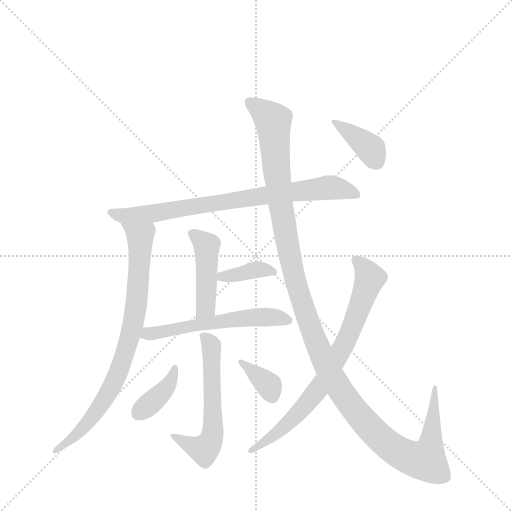
t = 0.00 s
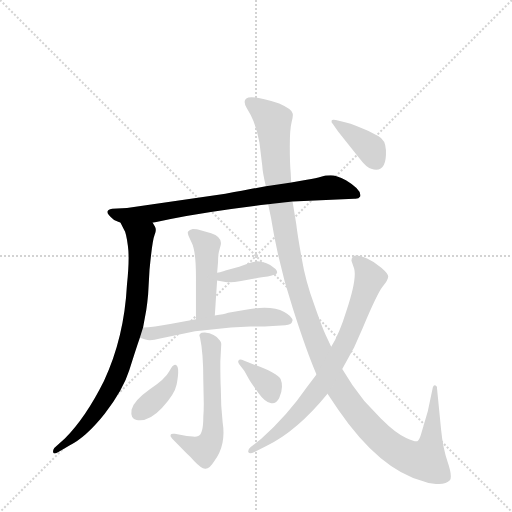
t = 1.82 s
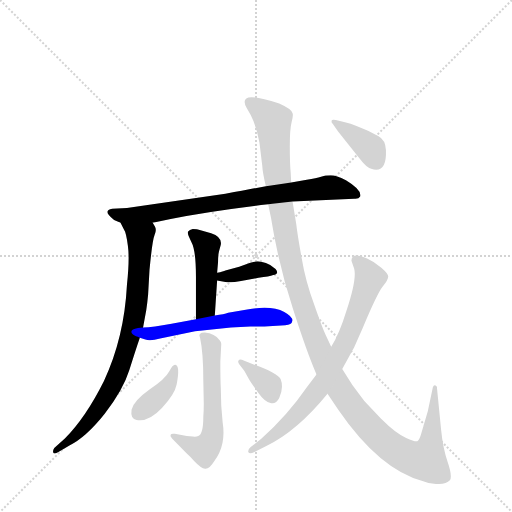
t = 3.63 s
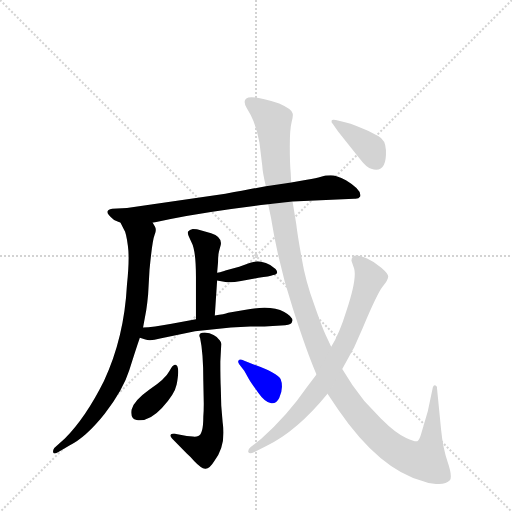
t = 5.45 s
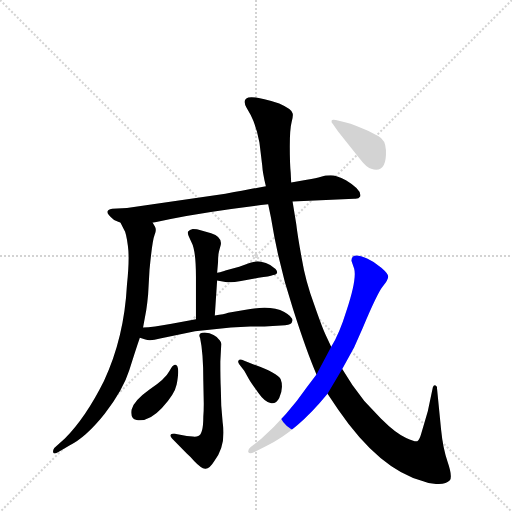
t = 7.27 s
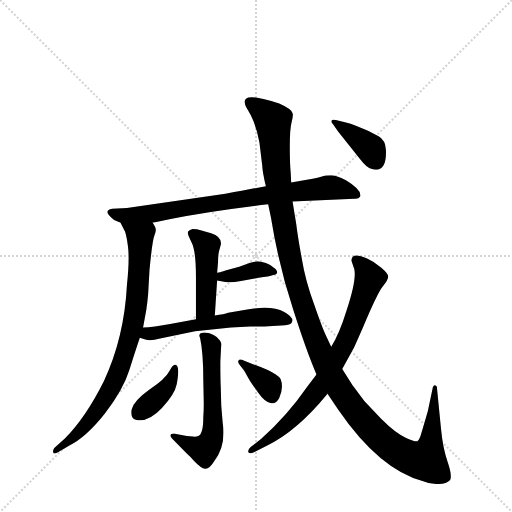
t = 9.08 s

The animated SVG that drew these frames (rendered in a browser with its animation timeline set to each time). Animation: 11 CSS @keyframes rules; one cycle of 9.08 s.

<svg version="1.1" viewBox="0 0 1024 1024" xmlns="http://www.w3.org/2000/svg">
  <g stroke="lightgray" stroke-dasharray="1,1" stroke-width="1" transform="scale(4, 4)">
    <line x1="0" y1="0" x2="256" y2="256"></line>
    <line x1="256" y1="0" x2="0" y2="256"></line>
    <line x1="128" y1="0" x2="128" y2="256"></line>
    <line x1="0" y1="128" x2="256" y2="128"></line>
  </g>
  <g transform="scale(0.92, -0.92) translate(60, -900)">
    <style type="text/css">
      
        @keyframes keyframes0 {
          from {
            stroke: blue;
            stroke-dashoffset: 792;
            stroke-width: 128;
          }
          72% {
            animation-timing-function: step-end;
            stroke: blue;
            stroke-dashoffset: 0;
            stroke-width: 128;
          }
          to {
            stroke: black;
            stroke-width: 1024;
          }
        }
        #make-me-a-hanzi-animation-0 {
          animation: keyframes0 0.89453125s both;
          animation-delay: 0s;
          animation-timing-function: linear;
        }
      
        @keyframes keyframes1 {
          from {
            stroke: blue;
            stroke-dashoffset: 825;
            stroke-width: 128;
          }
          73% {
            animation-timing-function: step-end;
            stroke: blue;
            stroke-dashoffset: 0;
            stroke-width: 128;
          }
          to {
            stroke: black;
            stroke-width: 1024;
          }
        }
        #make-me-a-hanzi-animation-1 {
          animation: keyframes1 0.92138671875s both;
          animation-delay: 0.89453125s;
          animation-timing-function: linear;
        }
      
        @keyframes keyframes2 {
          from {
            stroke: blue;
            stroke-dashoffset: 454;
            stroke-width: 128;
          }
          60% {
            animation-timing-function: step-end;
            stroke: blue;
            stroke-dashoffset: 0;
            stroke-width: 128;
          }
          to {
            stroke: black;
            stroke-width: 1024;
          }
        }
        #make-me-a-hanzi-animation-2 {
          animation: keyframes2 0.6194661458333334s both;
          animation-delay: 1.81591796875s;
          animation-timing-function: linear;
        }
      
        @keyframes keyframes3 {
          from {
            stroke: blue;
            stroke-dashoffset: 369;
            stroke-width: 128;
          }
          55% {
            animation-timing-function: step-end;
            stroke: blue;
            stroke-dashoffset: 0;
            stroke-width: 128;
          }
          to {
            stroke: black;
            stroke-width: 1024;
          }
        }
        #make-me-a-hanzi-animation-3 {
          animation: keyframes3 0.55029296875s both;
          animation-delay: 2.4353841145833335s;
          animation-timing-function: linear;
        }
      
        @keyframes keyframes4 {
          from {
            stroke: blue;
            stroke-dashoffset: 574;
            stroke-width: 128;
          }
          65% {
            animation-timing-function: step-end;
            stroke: blue;
            stroke-dashoffset: 0;
            stroke-width: 128;
          }
          to {
            stroke: black;
            stroke-width: 1024;
          }
        }
        #make-me-a-hanzi-animation-4 {
          animation: keyframes4 0.7171223958333334s both;
          animation-delay: 2.9856770833333335s;
          animation-timing-function: linear;
        }
      
        @keyframes keyframes5 {
          from {
            stroke: blue;
            stroke-dashoffset: 579;
            stroke-width: 128;
          }
          65% {
            animation-timing-function: step-end;
            stroke: blue;
            stroke-dashoffset: 0;
            stroke-width: 128;
          }
          to {
            stroke: black;
            stroke-width: 1024;
          }
        }
        #make-me-a-hanzi-animation-5 {
          animation: keyframes5 0.72119140625s both;
          animation-delay: 3.702799479166667s;
          animation-timing-function: linear;
        }
      
        @keyframes keyframes6 {
          from {
            stroke: blue;
            stroke-dashoffset: 388;
            stroke-width: 128;
          }
          56% {
            animation-timing-function: step-end;
            stroke: blue;
            stroke-dashoffset: 0;
            stroke-width: 128;
          }
          to {
            stroke: black;
            stroke-width: 1024;
          }
        }
        #make-me-a-hanzi-animation-6 {
          animation: keyframes6 0.5657552083333334s both;
          animation-delay: 4.423990885416667s;
          animation-timing-function: linear;
        }
      
        @keyframes keyframes7 {
          from {
            stroke: blue;
            stroke-dashoffset: 358;
            stroke-width: 128;
          }
          54% {
            animation-timing-function: step-end;
            stroke: blue;
            stroke-dashoffset: 0;
            stroke-width: 128;
          }
          to {
            stroke: black;
            stroke-width: 1024;
          }
        }
        #make-me-a-hanzi-animation-7 {
          animation: keyframes7 0.5413411458333334s both;
          animation-delay: 4.98974609375s;
          animation-timing-function: linear;
        }
      
        @keyframes keyframes8 {
          from {
            stroke: blue;
            stroke-dashoffset: 1335;
            stroke-width: 128;
          }
          81% {
            animation-timing-function: step-end;
            stroke: blue;
            stroke-dashoffset: 0;
            stroke-width: 128;
          }
          to {
            stroke: black;
            stroke-width: 1024;
          }
        }
        #make-me-a-hanzi-animation-8 {
          animation: keyframes8 1.33642578125s both;
          animation-delay: 5.531087239583333s;
          animation-timing-function: linear;
        }
      
        @keyframes keyframes9 {
          from {
            stroke: blue;
            stroke-dashoffset: 771;
            stroke-width: 128;
          }
          72% {
            animation-timing-function: step-end;
            stroke: blue;
            stroke-dashoffset: 0;
            stroke-width: 128;
          }
          to {
            stroke: black;
            stroke-width: 1024;
          }
        }
        #make-me-a-hanzi-animation-9 {
          animation: keyframes9 0.87744140625s both;
          animation-delay: 6.867513020833333s;
          animation-timing-function: linear;
        }
      
        @keyframes keyframes10 {
          from {
            stroke: blue;
            stroke-dashoffset: 381;
            stroke-width: 128;
          }
          55% {
            animation-timing-function: step-end;
            stroke: blue;
            stroke-dashoffset: 0;
            stroke-width: 128;
          }
          to {
            stroke: black;
            stroke-width: 1024;
          }
        }
        #make-me-a-hanzi-animation-10 {
          animation: keyframes10 0.56005859375s both;
          animation-delay: 7.744954427083333s;
          animation-timing-function: linear;
        }
      
    </style>
    
      <path d="M 272 416 L 311 424 Q 397 441 523 456 L 576 462 L 710 468 Q 720 467 723 473 Q 727 487 692 508 Q 671 519 659 519 Q 647 519 638 516 Q 628 513 607 509 L 573 503 L 518 495 L 490 490 Q 471 486 430 479 L 216 448 L 184 446 Q 161 442 188 422 L 202 416 L 272 416 Z" fill="lightgray"></path>
    
      <path d="M 251 188 L 258 226 Q 260 239 262 260 L 265 313 Q 271 377 276 389 Q 281 400 277 407 L 272 416 C 261 444 189 443 202 416 L 210 400 Q 214 395 218 366 Q 222 337 216 281 Q 210 166 166 72 Q 126 -8 81 -53 L 58 -74 Q 54 -80 56 -84 Q 57 -88 66 -83 L 90 -69 Q 127 -51 168 1 Q 208 53 221 95 Q 234 137 244 166 L 251 188 Z" fill="lightgray"></path>
    
      <path d="M 407 214 L 412 290 L 412 307 L 414 330 Q 414 344 416 353 L 420 368 Q 423 385 399 393 L 378 399 Q 368 402 359 402 Q 352 400 349 397 Q 347 395 350 387 L 356 374 Q 366 356 366 298 L 366 206 C 366 176 405 184 407 214 Z" fill="lightgray"></path>
    
      <path d="M 412 290 L 430 287 Q 442 285 464 289 L 502 296 Q 526 299 534 302 Q 548 305 539 315 Q 530 324 518 328 Q 506 332 500 332 Q 494 332 484 329 L 460 320 L 430 312 Q 426 310 412 307 C 383 301 382 295 412 290 Z" fill="lightgray"></path>
    
      <path d="M 576 203 Q 576 212 558 222 Q 528 238 471 226 L 436 220 Q 428 217 407 214 L 366 206 L 313 196 Q 272 188 251 188 C 221 187 216 175 244 166 L 256 162 Q 266 158 288 164 L 364 180 L 442 188 L 484 190 L 515 190 L 560 193 Q 574 193 576 203 Z" fill="lightgray"></path>
    
      <path d="M 419 114 L 421 152 Q 421 156 418 160 Q 407 175 385 177 Q 369 177 375 165 Q 382 133 382 72 L 383 23 Q 383 6 382 -6 Q 382 -44 371 -48 Q 366 -50 359 -49 L 346 -48 L 320 -43 Q 312 -42 311 -45 Q 309 -48 314 -53 L 346 -86 Q 354 -93 362 -102 Q 377 -118 386 -119 Q 395 -120 406 -102 Q 432 -68 424 -18 L 421 18 L 420 56 Q 419 74 419 114 Z" fill="lightgray"></path>
    
      <path d="M 321 107 Q 316 108 308 93 Q 300 77 265 53 Q 230 28 226 9 Q 223 -11 237 -13 Q 263 -18 292 13 Q 320 43 324 64 Q 332 106 321 107 Z" fill="lightgray"></path>
    
      <path d="M 486 110 L 471 116 Q 461 120 459 117 Q 456 114 460 108 L 471 94 L 481 76 Q 486 67 501 47 Q 515 27 528 24 Q 540 21 547 35 Q 553 48 553 59 Q 553 69 550 76 Q 543 90 486 110 Z" fill="lightgray"></path>
    
      <path d="M 523 456 L 529 427 Q 546 322 577 228 Q 607 134 628 86 L 652 44 L 675 10 Q 765 -121 860 -146 Q 879 -154 894 -152 Q 911 -152 918 -144 Q 924 -136 913 -104 Q 903 -75 899 -35 L 890 56 Q 891 60 887 62 Q 883 64 881 58 L 870 6 L 855 -45 Q 851 -58 847 -59 Q 843 -61 823 -52 Q 802 -44 768 -10 L 732 28 Q 705 62 684 98 L 660 146 L 648 172 Q 641 186 623 238 Q 604 289 596 338 Q 587 387 584 413 L 576 462 L 573 503 L 572 524 Q 570 544 570 582 Q 570 620 574 635 Q 578 650 576 654 Q 574 663 547 675 Q 494 692 480 688 Q 466 683 476 666 L 485 650 Q 497 627 504 590 L 510 541 Q 511 524 518 495 L 523 456 Z" fill="lightgray"></path>
    
      <path d="M 628 86 L 607 58 Q 565 -3 508 -54 L 485 -72 Q 478 -78 480 -83 Q 483 -88 492 -83 L 520 -69 Q 586 -37 652 44 L 684 98 L 710 145 L 729 188 Q 760 262 772 277 Q 784 292 784 299 Q 784 305 769 318 Q 754 331 738 338 Q 704 353 704 333 L 710 316 Q 716 293 693 224 Q 678 175 660 146 L 628 86 Z" fill="lightgray"></path>
    
      <path d="M 690 634 L 670 639 Q 662 641 661 638 Q 659 634 664 630 L 675 614 L 723 554 Q 736 537 747 533 Q 781 522 779 574 Q 778 596 763 604 L 740 616 L 715 626 Q 702 631 690 634 Z" fill="lightgray"></path>
    
    
      <clipPath id="make-me-a-hanzi-clip-0">
        <path d="M 272 416 L 311 424 Q 397 441 523 456 L 576 462 L 710 468 Q 720 467 723 473 Q 727 487 692 508 Q 671 519 659 519 Q 647 519 638 516 Q 628 513 607 509 L 573 503 L 518 495 L 490 490 Q 471 486 430 479 L 216 448 L 184 446 Q 161 442 188 422 L 202 416 L 272 416 Z"></path>
      </clipPath>
      <path clip-path="url(#make-me-a-hanzi-clip-0)" d="M 185 434 L 265 435 L 649 492 L 692 488 L 714 477" fill="none" id="make-me-a-hanzi-animation-0" stroke-dasharray="664 1328" stroke-linecap="round"></path>
    
      <clipPath id="make-me-a-hanzi-clip-1">
        <path d="M 251 188 L 258 226 Q 260 239 262 260 L 265 313 Q 271 377 276 389 Q 281 400 277 407 L 272 416 C 261 444 189 443 202 416 L 210 400 Q 214 395 218 366 Q 222 337 216 281 Q 210 166 166 72 Q 126 -8 81 -53 L 58 -74 Q 54 -80 56 -84 Q 57 -88 66 -83 L 90 -69 Q 127 -51 168 1 Q 208 53 221 95 Q 234 137 244 166 L 251 188 Z"></path>
      </clipPath>
      <path clip-path="url(#make-me-a-hanzi-clip-1)" d="M 209 415 L 245 386 L 236 234 L 214 140 L 184 60 L 150 4 L 110 -42 L 61 -80" fill="none" id="make-me-a-hanzi-animation-1" stroke-dasharray="697 1394" stroke-linecap="round"></path>
    
      <clipPath id="make-me-a-hanzi-clip-2">
        <path d="M 407 214 L 412 290 L 412 307 L 414 330 Q 414 344 416 353 L 420 368 Q 423 385 399 393 L 378 399 Q 368 402 359 402 Q 352 400 349 397 Q 347 395 350 387 L 356 374 Q 366 356 366 298 L 366 206 C 366 176 405 184 407 214 Z"></path>
      </clipPath>
      <path clip-path="url(#make-me-a-hanzi-clip-2)" d="M 357 393 L 389 365 L 388 238 L 372 214" fill="none" id="make-me-a-hanzi-animation-2" stroke-dasharray="326 652" stroke-linecap="round"></path>
    
      <clipPath id="make-me-a-hanzi-clip-3">
        <path d="M 412 290 L 430 287 Q 442 285 464 289 L 502 296 Q 526 299 534 302 Q 548 305 539 315 Q 530 324 518 328 Q 506 332 500 332 Q 494 332 484 329 L 460 320 L 430 312 Q 426 310 412 307 C 383 301 382 295 412 290 Z"></path>
      </clipPath>
      <path clip-path="url(#make-me-a-hanzi-clip-3)" d="M 417 294 L 498 314 L 528 312" fill="none" id="make-me-a-hanzi-animation-3" stroke-dasharray="241 482" stroke-linecap="round"></path>
    
      <clipPath id="make-me-a-hanzi-clip-4">
        <path d="M 576 203 Q 576 212 558 222 Q 528 238 471 226 L 436 220 Q 428 217 407 214 L 366 206 L 313 196 Q 272 188 251 188 C 221 187 216 175 244 166 L 256 162 Q 266 158 288 164 L 364 180 L 442 188 L 484 190 L 515 190 L 560 193 Q 574 193 576 203 Z"></path>
      </clipPath>
      <path clip-path="url(#make-me-a-hanzi-clip-4)" d="M 252 170 L 348 191 L 483 210 L 526 211 L 566 204" fill="none" id="make-me-a-hanzi-animation-4" stroke-dasharray="446 892" stroke-linecap="round"></path>
    
      <clipPath id="make-me-a-hanzi-clip-5">
        <path d="M 419 114 L 421 152 Q 421 156 418 160 Q 407 175 385 177 Q 369 177 375 165 Q 382 133 382 72 L 383 23 Q 383 6 382 -6 Q 382 -44 371 -48 Q 366 -50 359 -49 L 346 -48 L 320 -43 Q 312 -42 311 -45 Q 309 -48 314 -53 L 346 -86 Q 354 -93 362 -102 Q 377 -118 386 -119 Q 395 -120 406 -102 Q 432 -68 424 -18 L 421 18 L 420 56 Q 419 74 419 114 Z"></path>
      </clipPath>
      <path clip-path="url(#make-me-a-hanzi-clip-5)" d="M 389 163 L 400 147 L 400 -53 L 384 -78 L 316 -48" fill="none" id="make-me-a-hanzi-animation-5" stroke-dasharray="451 902" stroke-linecap="round"></path>
    
      <clipPath id="make-me-a-hanzi-clip-6">
        <path d="M 321 107 Q 316 108 308 93 Q 300 77 265 53 Q 230 28 226 9 Q 223 -11 237 -13 Q 263 -18 292 13 Q 320 43 324 64 Q 332 106 321 107 Z"></path>
      </clipPath>
      <path clip-path="url(#make-me-a-hanzi-clip-6)" d="M 320 101 L 316 77 L 293 46 L 240 2" fill="none" id="make-me-a-hanzi-animation-6" stroke-dasharray="260 520" stroke-linecap="round"></path>
    
      <clipPath id="make-me-a-hanzi-clip-7">
        <path d="M 486 110 L 471 116 Q 461 120 459 117 Q 456 114 460 108 L 471 94 L 481 76 Q 486 67 501 47 Q 515 27 528 24 Q 540 21 547 35 Q 553 48 553 59 Q 553 69 550 76 Q 543 90 486 110 Z"></path>
      </clipPath>
      <path clip-path="url(#make-me-a-hanzi-clip-7)" d="M 465 113 L 525 61 L 532 40" fill="none" id="make-me-a-hanzi-animation-7" stroke-dasharray="230 460" stroke-linecap="round"></path>
    
      <clipPath id="make-me-a-hanzi-clip-8">
        <path d="M 523 456 L 529 427 Q 546 322 577 228 Q 607 134 628 86 L 652 44 L 675 10 Q 765 -121 860 -146 Q 879 -154 894 -152 Q 911 -152 918 -144 Q 924 -136 913 -104 Q 903 -75 899 -35 L 890 56 Q 891 60 887 62 Q 883 64 881 58 L 870 6 L 855 -45 Q 851 -58 847 -59 Q 843 -61 823 -52 Q 802 -44 768 -10 L 732 28 Q 705 62 684 98 L 660 146 L 648 172 Q 641 186 623 238 Q 604 289 596 338 Q 587 387 584 413 L 576 462 L 573 503 L 572 524 Q 570 544 570 582 Q 570 620 574 635 Q 578 650 576 654 Q 574 663 547 675 Q 494 692 480 688 Q 466 683 476 666 L 485 650 Q 497 627 504 590 L 510 541 Q 511 524 518 495 L 523 456 Z"></path>
      </clipPath>
      <path clip-path="url(#make-me-a-hanzi-clip-8)" d="M 484 676 L 534 637 L 547 479 L 577 312 L 613 191 L 673 63 L 715 3 L 771 -56 L 825 -92 L 857 -101 L 867 -96 L 877 -59 L 886 58" fill="none" id="make-me-a-hanzi-animation-8" stroke-dasharray="1207 2414" stroke-linecap="round"></path>
    
      <clipPath id="make-me-a-hanzi-clip-9">
        <path d="M 628 86 L 607 58 Q 565 -3 508 -54 L 485 -72 Q 478 -78 480 -83 Q 483 -88 492 -83 L 520 -69 Q 586 -37 652 44 L 684 98 L 710 145 L 729 188 Q 760 262 772 277 Q 784 292 784 299 Q 784 305 769 318 Q 754 331 738 338 Q 704 353 704 333 L 710 316 Q 716 293 693 224 Q 678 175 660 146 L 628 86 Z"></path>
      </clipPath>
      <path clip-path="url(#make-me-a-hanzi-clip-9)" d="M 715 334 L 744 297 L 700 175 L 662 102 L 619 36 L 586 -1 L 543 -41 L 486 -79" fill="none" id="make-me-a-hanzi-animation-9" stroke-dasharray="643 1286" stroke-linecap="round"></path>
    
      <clipPath id="make-me-a-hanzi-clip-10">
        <path d="M 690 634 L 670 639 Q 662 641 661 638 Q 659 634 664 630 L 675 614 L 723 554 Q 736 537 747 533 Q 781 522 779 574 Q 778 596 763 604 L 740 616 L 715 626 Q 702 631 690 634 Z"></path>
      </clipPath>
      <path clip-path="url(#make-me-a-hanzi-clip-10)" d="M 666 635 L 743 579 L 756 552" fill="none" id="make-me-a-hanzi-animation-10" stroke-dasharray="253 506" stroke-linecap="round"></path>
    
  </g>
</svg>
